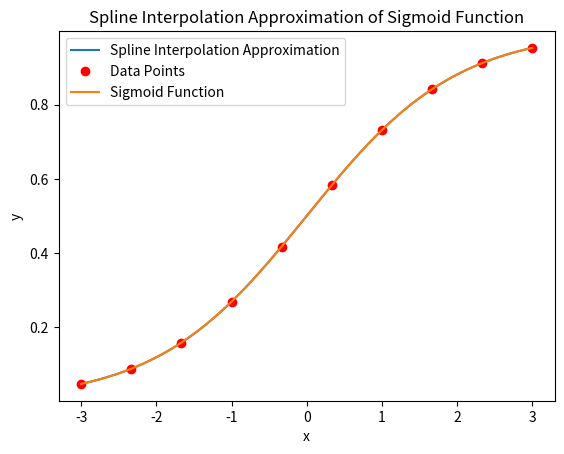

This chart was generated by the following Python code: (Note: this script raises an exception after producing the figure.)
import numpy as np
import matplotlib.pyplot as plt
from scipy.interpolate import CubicSpline
import math


# 定义Sigmoid函数
def sigmoid(x):
    return 1 / (1 + np.exp(-x))


# 生成数据点
x_data = np.linspace(-3, 3, 10)  # 选择10个数据点，可根据需要调整
y_data = sigmoid(x_data)

# 进行样条插值
cs = CubicSpline(x_data, y_data)

# 生成用于绘制近似曲线的更多数据点
x_plot = np.linspace(-3, 3, 1000)
y_plot = cs(x_plot)

# 打印近似多项式（实际上三次样条插值是分段多项式，这里以一种近似的方式展示每段的多项式系数）
for i in range(len(x_data) - 1):
    print(f"在区间 [{x_data[i]}, {x_data[i + 1]}] 上的近似多项式系数:")
    print(cs.c[:, i])

# 设置保存图片的路径
save_path = "/workspace/examples/vision_transformer/sigmoid_spline_approximation.png"

# 绘制Sigmoid函数和近似曲线并保存图片
plt.plot(x_plot, y_plot, label='Spline Interpolation Approximation')
plt.plot(x_data, y_data, 'ro', label='Data Points')
plt.plot(x_plot, sigmoid(x_plot), label='Sigmoid Function')
plt.xlabel('x')
plt.ylabel('y')
plt.title('Spline Interpolation Approximation of Sigmoid Function')
plt.legend()
plt.savefig(save_path)
plt.show()
